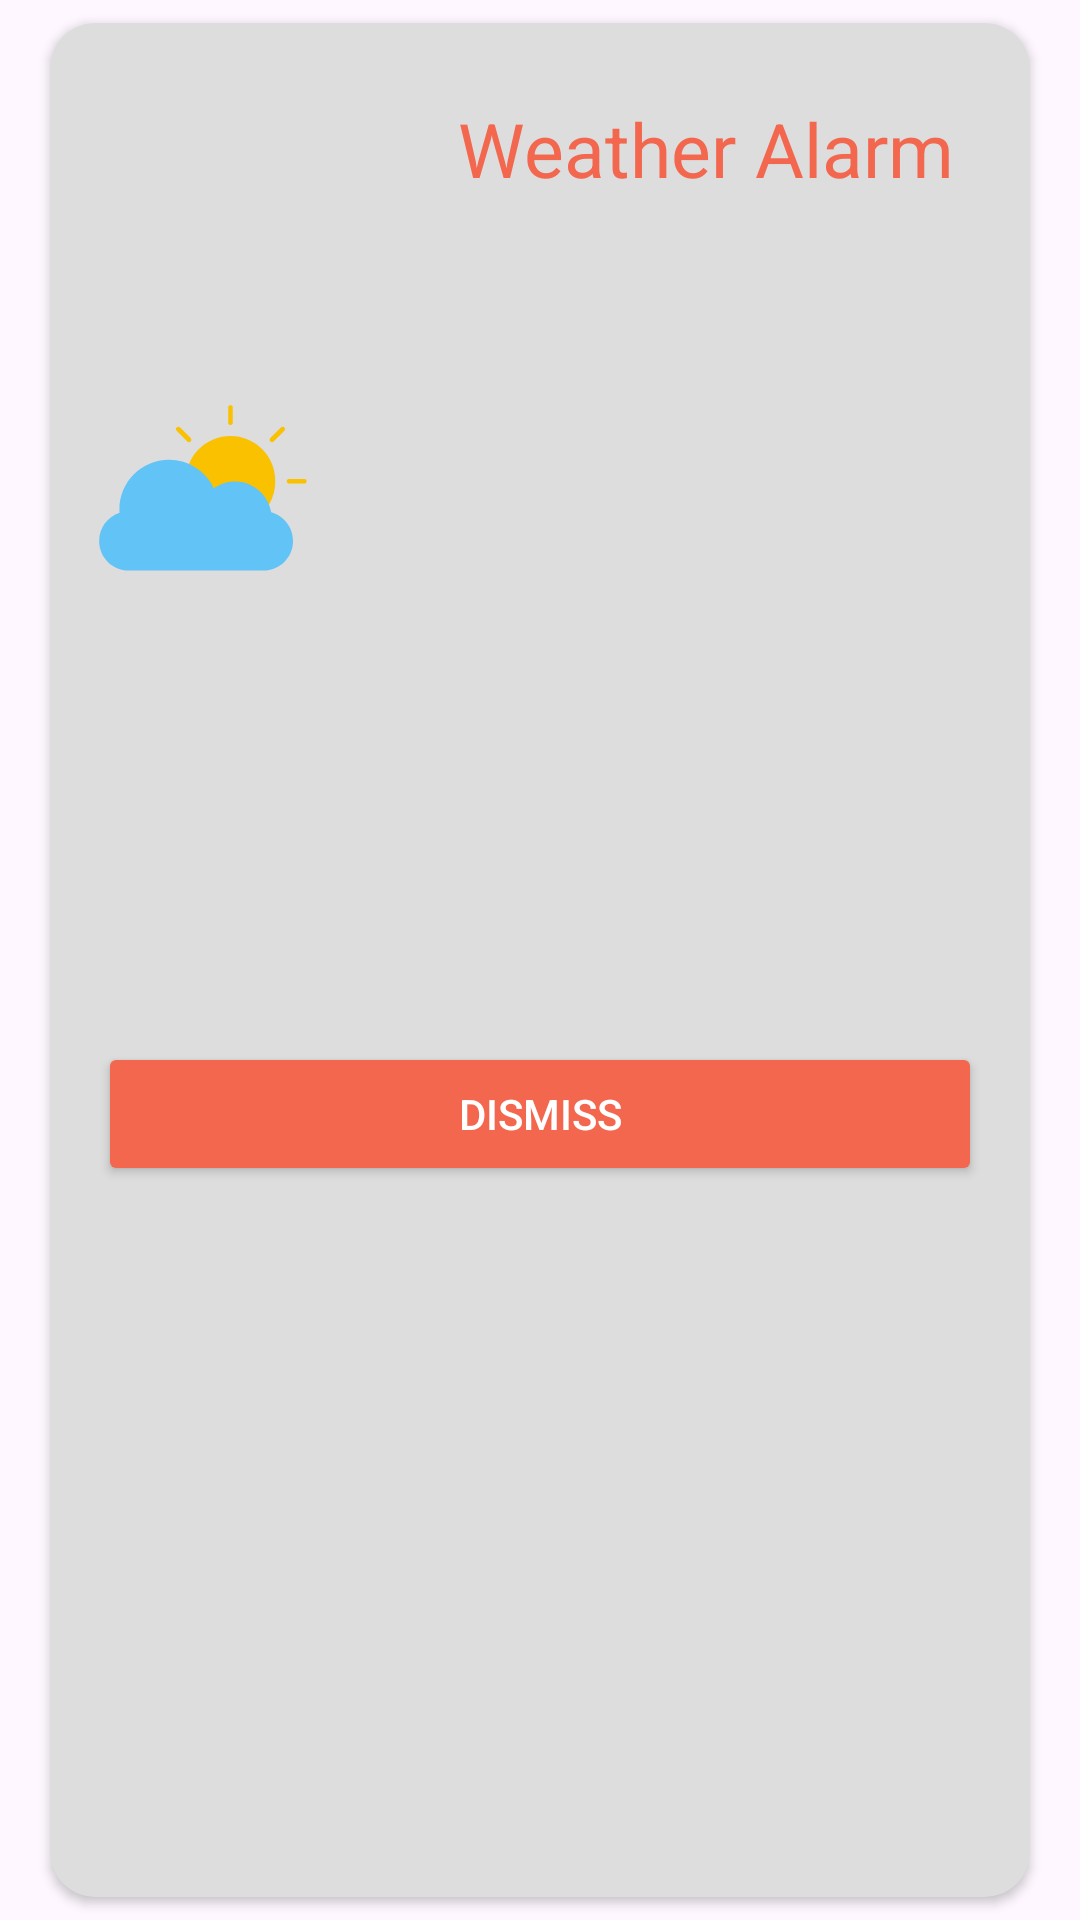

Write the Android layout XML for this screen, with the resource values it uses.
<!-- AndroidManifest.xml: application theme Theme.WeatherForecasApplication -->
<!-- res/layout/alarm_dialog.xml -->
<?xml version="1.0" encoding="utf-8"?>
<androidx.constraintlayout.widget.ConstraintLayout xmlns:android="http://schemas.android.com/apk/res/android"
    android:layout_width="match_parent"
    android:layout_height="wrap_content"
    xmlns:app="http://schemas.android.com/apk/res-auto">

    <androidx.cardview.widget.CardView
        android:id="@+id/cardAlert"
        android:layout_width="match_parent"
        android:layout_height="match_parent"
        app:cardCornerRadius="15dp"
        android:backgroundTint="@color/light_gray"
        android:layout_marginHorizontal="10dp"

        app:cardUseCompatPadding="true"
        app:layout_constraintBottom_toBottomOf="parent"
        app:layout_constraintEnd_toEndOf="parent"
        app:layout_constraintStart_toStartOf="parent"
        app:layout_constraintTop_toTopOf="parent">

        <androidx.constraintlayout.widget.ConstraintLayout
            android:layout_width="match_parent"
            android:paddingHorizontal="16dp"
            android:layout_height="match_parent">

            <ImageView
                android:id="@+id/imageAlarm"
                android:layout_width="70dp"
                android:layout_height="70dp"
                android:layout_marginBottom="40dp"
                android:layout_marginTop="10dp"
                android:src="@drawable/ic_04d"
                app:layout_constraintTop_toTopOf="parent"
                app:layout_constraintBottom_toTopOf="@id/btnDismissAlarm"
                app:layout_constraintStart_toStartOf="parent" />

            <TextView
                android:id="@+id/titleAlarm"
                android:layout_width="wrap_content"
                android:layout_height="wrap_content"
                android:textColor="@color/red"
                app:layout_constraintStart_toStartOf="parent"
                app:layout_constraintTop_toTopOf="parent"
                android:textSize="25sp"
                android:text="Weather Alarm"
                android:layout_marginStart="120dp"
                android:layout_marginTop="25dp"/>

            <TextView
                android:id="@+id/descriptionAlarm"
                android:layout_width="wrap_content"
                android:layout_height="wrap_content"
                android:textColor="@color/white"
                app:layout_constraintStart_toStartOf="parent"
                app:layout_constraintTop_toBottomOf="@id/titleAlarm"
                android:textSize="14sp"
                android:layout_marginStart="120dp"
                android:layout_marginTop="15dp"/>

            <Button
                android:id="@+id/btnDismissAlarm"
                android:layout_width="match_parent"
                android:layout_height="wrap_content"
                android:layout_marginTop="10dp"
                app:layout_constraintStart_toStartOf="parent"
                app:layout_constraintEnd_toEndOf="parent"
                app:layout_constraintBottom_toBottomOf="parent"
                app:layout_constraintTop_toBottomOf="@id/descriptionAlarm"
                android:text="dismiss"
                android:backgroundTint="@color/red"
                android:textColor="@color/white"/>

        </androidx.constraintlayout.widget.ConstraintLayout>
    </androidx.cardview.widget.CardView>
</androidx.constraintlayout.widget.ConstraintLayout>
<!-- resources referenced by this layout -->
<resources>
  <color name="light_gray">#dddddd</color>
  <color name="red">#F2674D</color>
  <color name="white">#FFFFFFFF</color>
  <!-- drawable ic_04d: vector/xml drawable (drawable, 2792 chars, omitted) -->
  <style name="Theme.WeatherForecasApplication" parent="Base.Theme.WeatherForecasApplication" />
  <style name="Base.Theme.WeatherForecasApplication" parent="Theme.Material3.DayNight.NoActionBar">
          
          
          
          <item name="android:statusBarColor">#00FFFFFF</item>
      </style>
</resources>
